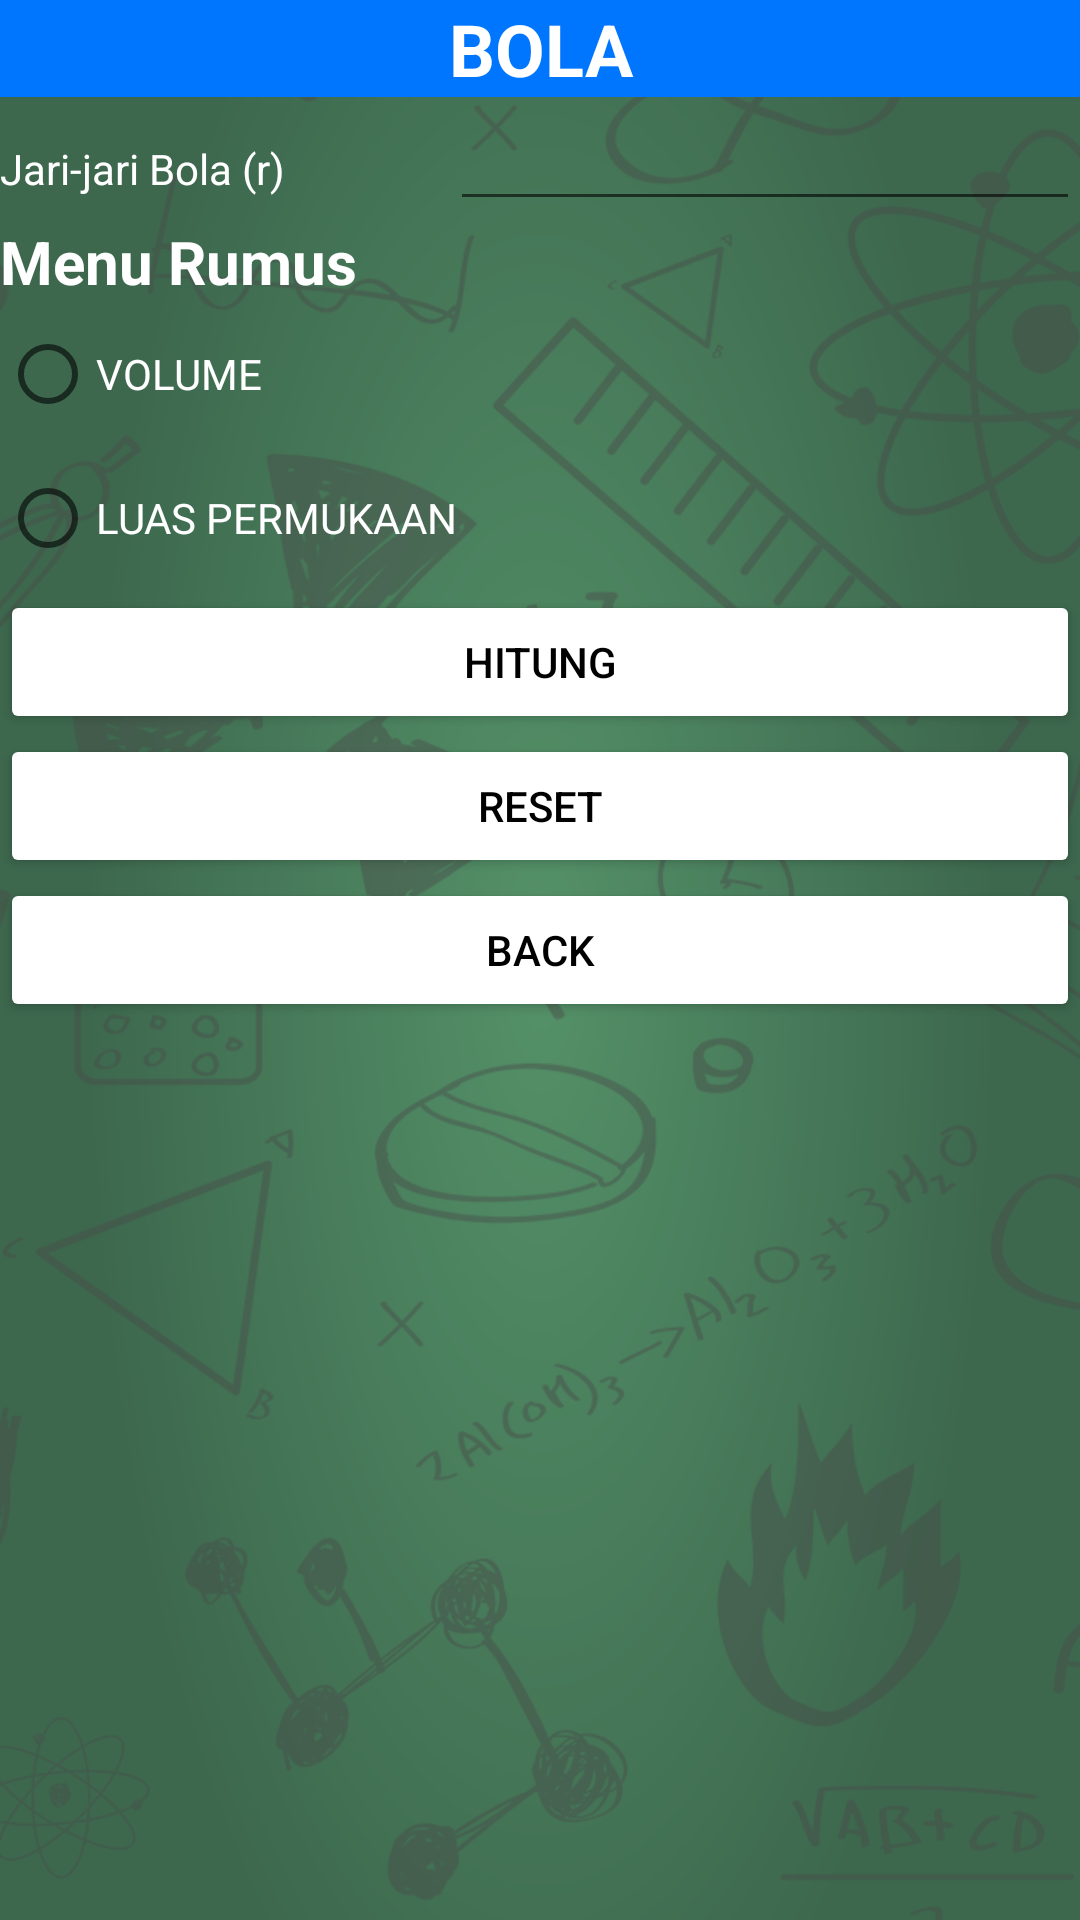

The Android layout XML behind this screen, and the referenced resources:
<!-- AndroidManifest.xml: application theme Theme.ProjectUTS_GalihMIchsan -->
<!-- res/layout/activity_bola_menu.xml -->
<?xml version="1.0" encoding="utf-8"?>
<LinearLayout xmlns:android="http://schemas.android.com/apk/res/android"
    xmlns:app="http://schemas.android.com/apk/res-auto"
    xmlns:tools="http://schemas.android.com/tools"
    android:layout_width="match_parent"
    android:layout_height="match_parent"
    android:layout_weight="4"
    tools:context=".bola_menu"
    android:background="@drawable/uibackgroundall"
    android:orientation="vertical">

    <TextView
        android:id="@+id/judulbola"
        android:background="@color/Blue"
        android:textStyle="bold"
        android:textSize="24dp"
        android:textAlignment="center"
        android:textColor="@color/white"
        android:layout_width="match_parent"
        android:layout_height="wrap_content"
        android:text="BOLA"
        android:gravity="center_horizontal" />

    <LinearLayout
        android:layout_width="match_parent"
        android:layout_height="wrap_content"
        android:layout_weight="0"
        android:orientation="horizontal">

        <TextView
            android:id="@+id/jaribola"
            android:layout_width="wrap_content"
            android:layout_height="wrap_content"
            android:layout_weight="1"
            android:textColor="@color/white"
            android:text="Jari-jari Bola (r)" />

        <EditText
            android:id="@+id/et_jaribola"
            android:layout_width="wrap_content"
            android:layout_height="wrap_content"
            android:layout_weight="0"
            android:textColor="@color/white"
            android:ems="10"
            android:inputType="number|numberDecimal" />

    </LinearLayout>

    <TextView
        android:id="@+id/judulbolasub"
        android:layout_width="match_parent"
        android:layout_height="wrap_content"
        android:textColor="@color/white"
        android:textSize="20dp"
        android:textStyle="bold"
        android:text="Menu Rumus" />

    <LinearLayout
        android:layout_width="match_parent"
        android:layout_height="wrap_content"
        android:orientation="vertical">

        <RadioGroup
            android:id="@+id/RG_bola"
            android:layout_width="match_parent"
            android:layout_height="match_parent" >

            <RadioButton
                android:id="@+id/rb_volumebola"
                android:layout_width="match_parent"
                android:layout_height="wrap_content"
                android:textColor="@color/white"
                android:text="VOLUME" />

            <RadioButton
                android:id="@+id/rb_luaspermukaanbola"
                android:layout_width="match_parent"
                android:layout_height="wrap_content"
                android:text="LUAS PERMUKAAN"
                android:textColor="@color/white"/>

        </RadioGroup>
    </LinearLayout>

    <Button
        android:id="@+id/bt_hitungbola"
        android:layout_width="match_parent"
        android:layout_height="wrap_content"
        android:text="HITUNG"
        android:textColor="@color/black"
        android:onClick="handleHitungbola"
        app:backgroundTint="#FFFFFF" />

    <Button
        android:id="@+id/bt_resetbola"
        android:layout_width="match_parent"
        android:layout_height="wrap_content"
        android:text="RESET"
        android:onClick="handleResetBola"
        android:textColor="@color/black"
        app:backgroundTint="#FFFFFF"/>

    <Button
        android:id="@+id/bt_backbola"
        android:layout_width="match_parent"
        android:layout_height="wrap_content"
        android:textColor="@color/black"
        app:backgroundTint="#FFFFFF"
        android:onClick="handleBackBola"
        android:text="BACK" />
</LinearLayout>
<!-- resources referenced by this layout -->
<resources>
  <color name="Blue">#0076FF</color>
  <color name="black">#FF000000</color>
  <color name="white">#FFFFFFFF</color>
  <!-- drawable uibackgroundall: png bitmap (drawable, 191015 bytes) -->
  <style name="Theme.ProjectUTS_GalihMIchsan" parent="Theme.MaterialComponents.DayNight.DarkActionBar">
          
          <item name="colorPrimary">@color/purple_500</item>
          <item name="colorPrimaryVariant">@color/purple_700</item>
          <item name="colorOnPrimary">@color/white</item>
          
          <item name="colorSecondary">@color/teal_200</item>
          <item name="colorSecondaryVariant">@color/teal_700</item>
          <item name="colorOnSecondary">@color/black</item>
          
          <item name="android:statusBarColor" tools:targetApi="l">?attr/colorPrimaryVariant</item>
          
      </style>
  <color name="purple_500">#FF6200EE</color>
  <color name="purple_700">#FF3700B3</color>
  <color name="teal_200">#FF03DAC5</color>
  <color name="teal_700">#FF018786</color>
</resources>
